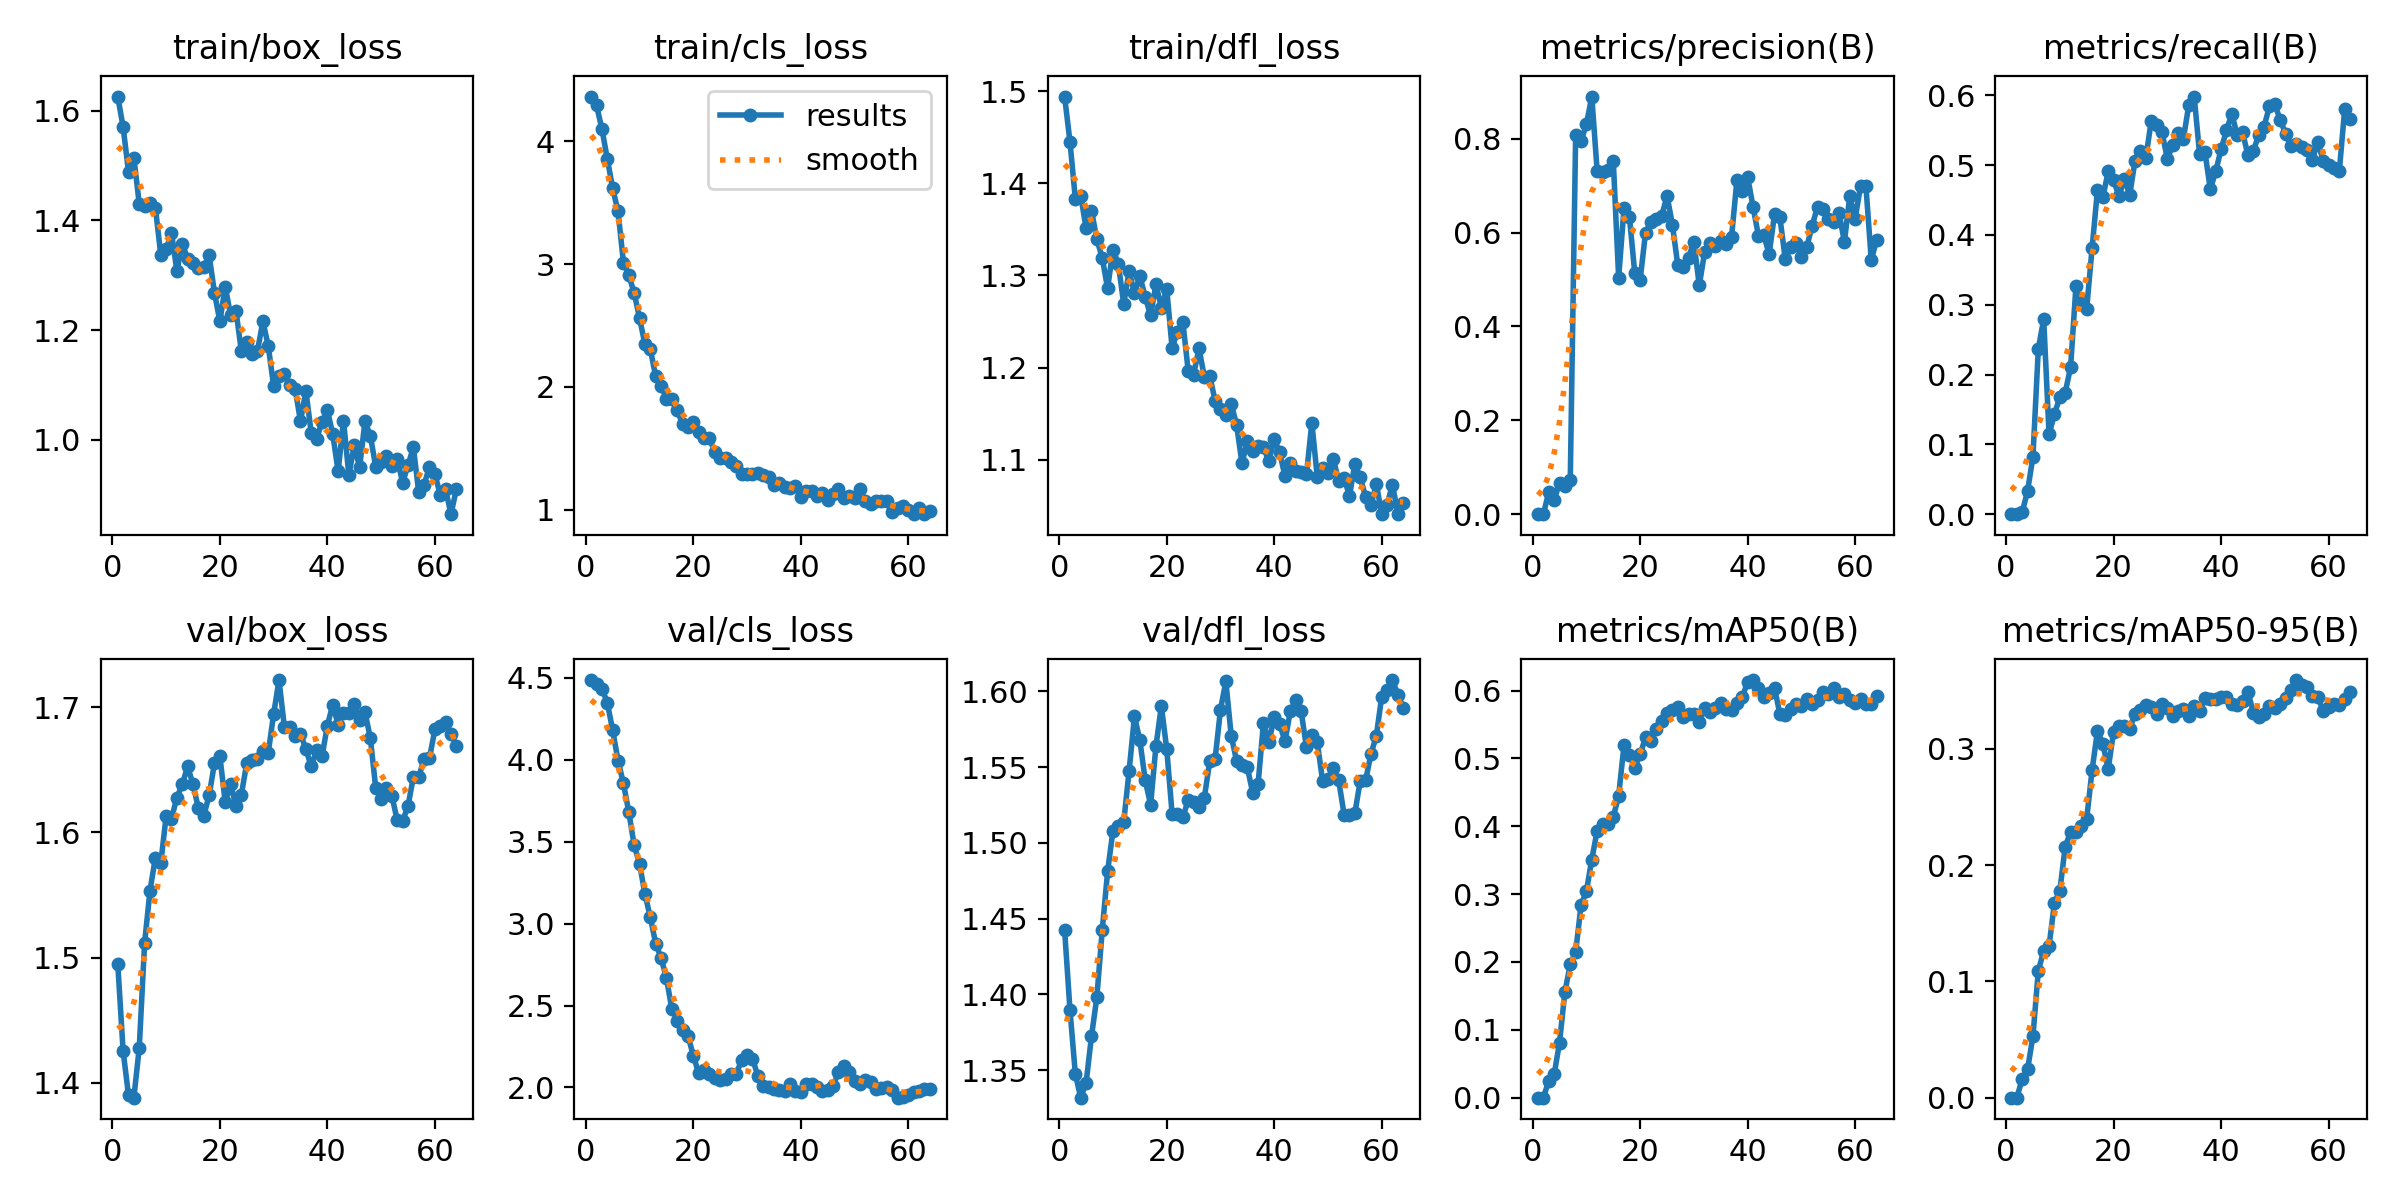

The file beside this chart, header and first rows:
epoch, time, train/box_loss, train/cls_loss, train/dfl_loss, metrics/precision(B), metrics/recall(B), metrics/mAP50(B), metrics/mAP50-95(B), val/box_loss, val/cls_loss, val/dfl_loss, lr/pg0, lr/pg1, lr/pg2
1, 45.93, 1.626, 4.365, 1.494, 0, 0, 0, 0, 1.495, 4.486, 1.443, 2.499e-05, 2.499e-05, 2.499e-05
2, 81.42, 1.57, 4.293, 1.445, 0, 0, 0, 0, 1.425, 4.462, 1.39, 5.28873e-05, 5.28873e-05, 5.28873e-05
3, 116.7, 1.488, 4.101, 1.383, 0.04762, 0.00292, 0.02527, 0.01606, 1.39, 4.434, 1.347, 8.00778e-05, 8.00778e-05, 8.00778e-05
4, 152.4, 1.514, 3.858, 1.387, 0.02998, 0.03304, 0.03436, 0.02437, 1.388, 4.349, 1.332, 0.0001066, 0.0001066, 0.0001066
5, 190.8, 1.43, 3.616, 1.351, 0.06659, 0.08252, 0.08126, 0.05301, 1.428, 4.179, 1.342, 0.0001323, 0.0001323, 0.0001323
6, 240.5, 1.427, 3.429, 1.37, 0.06054, 0.2369, 0.1559, 0.1092, 1.512, 3.995, 1.372, 0.0001574, 0.0001574, 0.0001574
7, 284, 1.431, 3.013, 1.339, 0.07351, 0.2792, 0.1963, 0.126, 1.554, 3.856, 1.398, 0.0001818, 0.0001818, 0.0001818
8, 324.8, 1.423, 2.911, 1.319, 0.8075, 0.1142, 0.2143, 0.1305, 1.58, 3.681, 1.442, 0.0002054, 0.0002054, 0.0002054
9, 366.2, 1.338, 2.763, 1.286, 0.795, 0.1435, 0.2833, 0.1677, 1.575, 3.477, 1.481, 0.0002284, 0.0002284, 0.0002284
10, 405.9, 1.347, 2.56, 1.328, 0.8308, 0.1672, 0.3043, 0.1778, 1.613, 3.366, 1.508, 0.0002506, 0.0002506, 0.0002506
11, 449.5, 1.378, 2.347, 1.312, 0.8901, 0.1742, 0.351, 0.2158, 1.611, 3.18, 1.511, 0.0002722, 0.0002722, 0.0002722
12, 493.3, 1.308, 2.308, 1.269, 0.7314, 0.2103, 0.3934, 0.2285, 1.628, 3.039, 1.514, 0.000293, 0.000293, 0.000293
13, 536, 1.357, 2.085, 1.305, 0.7301, 0.3266, 0.4029, 0.2283, 1.638, 2.878, 1.548, 0.000304, 0.000304, 0.000304
14, 580.5, 1.33, 2.01, 1.28, 0.7343, 0.3062, 0.404, 0.2334, 1.653, 2.792, 1.584, 0.0002996, 0.0002996, 0.0002996
15, 627.7, 1.323, 1.904, 1.299, 0.7538, 0.2945, 0.4137, 0.2399, 1.638, 2.667, 1.568, 0.0002951, 0.0002951, 0.0002951
16, 673, 1.313, 1.898, 1.277, 0.5039, 0.3807, 0.4449, 0.2814, 1.619, 2.48, 1.541, 0.0002907, 0.0002907, 0.0002907
17, 721, 1.315, 1.808, 1.257, 0.6524, 0.464, 0.5199, 0.3152, 1.613, 2.406, 1.525, 0.0002863, 0.0002863, 0.0002863
18, 767.8, 1.337, 1.699, 1.29, 0.6341, 0.4536, 0.5057, 0.3043, 1.63, 2.349, 1.564, 0.0002819, 0.0002819, 0.0002819
19, 815.7, 1.268, 1.674, 1.265, 0.5135, 0.491, 0.4865, 0.2825, 1.656, 2.316, 1.59, 0.0002775, 0.0002775, 0.0002775
20, 866.5, 1.216, 1.714, 1.285, 0.4996, 0.4787, 0.506, 0.3147, 1.661, 2.195, 1.562, 0.0002731, 0.0002731, 0.0002731
21, 916.1, 1.279, 1.632, 1.221, 0.5999, 0.4552, 0.5309, 0.3197, 1.624, 2.086, 1.519, 0.0002686, 0.0002686, 0.0002686
22, 965.7, 1.227, 1.581, 1.239, 0.6218, 0.4804, 0.5255, 0.3198, 1.639, 2.105, 1.519, 0.0002642, 0.0002642, 0.0002642
23, 1019, 1.235, 1.584, 1.25, 0.6296, 0.4574, 0.5432, 0.3172, 1.621, 2.083, 1.517, 0.0002598, 0.0002598, 0.0002598
24, 1071, 1.162, 1.466, 1.196, 0.6353, 0.5066, 0.5556, 0.3302, 1.63, 2.06, 1.528, 0.0002554, 0.0002554, 0.0002554
25, 1131, 1.179, 1.421, 1.192, 0.6783, 0.52, 0.5676, 0.3329, 1.655, 2.043, 1.527, 0.000251, 0.000251, 0.000251
26, 1189, 1.157, 1.422, 1.221, 0.6172, 0.5107, 0.5715, 0.3377, 1.658, 2.051, 1.524, 0.0002466, 0.0002466, 0.0002466
27, 1247, 1.162, 1.385, 1.19, 0.5308, 0.5627, 0.576, 0.3358, 1.658, 2.084, 1.53, 0.0002421, 0.0002421, 0.0002421
28, 1304, 1.216, 1.357, 1.191, 0.5275, 0.5573, 0.5614, 0.3295, 1.665, 2.081, 1.554, 0.0002377, 0.0002377, 0.0002377
29, 1358, 1.171, 1.292, 1.164, 0.5467, 0.5477, 0.5654, 0.3388, 1.664, 2.169, 1.555, 0.0002333, 0.0002333, 0.0002333
30, 1407, 1.098, 1.288, 1.155, 0.5806, 0.5089, 0.5652, 0.3348, 1.694, 2.2, 1.588, 0.0002289, 0.0002289, 0.0002289
31, 1455, 1.117, 1.294, 1.148, 0.4874, 0.5281, 0.5537, 0.3281, 1.722, 2.176, 1.607, 0.0002245, 0.0002245, 0.0002245
32, 1508, 1.12, 1.301, 1.161, 0.5586, 0.5465, 0.5739, 0.3328, 1.684, 2.073, 1.571, 0.00022, 0.00022, 0.00022
33, 1562, 1.1, 1.285, 1.138, 0.577, 0.5379, 0.5679, 0.3346, 1.684, 2.011, 1.554, 0.0002156, 0.0002156, 0.0002156
34, 1616, 1.094, 1.269, 1.096, 0.5715, 0.5865, 0.5748, 0.3279, 1.677, 2.004, 1.551, 0.0002112, 0.0002112, 0.0002112
35, 1670, 1.034, 1.197, 1.12, 0.5823, 0.5982, 0.5819, 0.3364, 1.679, 1.991, 1.55, 0.0002068, 0.0002068, 0.0002068
36, 1724, 1.089, 1.213, 1.11, 0.5767, 0.5161, 0.5727, 0.3325, 1.666, 1.981, 1.533, 0.0002024, 0.0002024, 0.0002024
37, 1778, 1.013, 1.185, 1.115, 0.59, 0.5185, 0.5714, 0.3432, 1.653, 1.98, 1.539, 0.000198, 0.000198, 0.000198
38, 1831, 1.002, 1.175, 1.113, 0.7117, 0.4653, 0.5815, 0.3425, 1.666, 2.023, 1.579, 0.0001935, 0.0001935, 0.0001935
39, 1880, 1.033, 1.191, 1.099, 0.6879, 0.4911, 0.5899, 0.3429, 1.661, 1.98, 1.566, 0.0001891, 0.0001891, 0.0001891
40, 1924, 1.054, 1.105, 1.122, 0.7188, 0.5224, 0.6132, 0.3448, 1.685, 1.971, 1.583, 0.0001847, 0.0001847, 0.0001847
41, 1970, 1.011, 1.152, 1.108, 0.6553, 0.5496, 0.6155, 0.3447, 1.702, 2.019, 1.579, 0.0001803, 0.0001803, 0.0001803
42, 2018, 0.9426, 1.15, 1.082, 0.5939, 0.5735, 0.6044, 0.3382, 1.686, 2.019, 1.567, 0.0001759, 0.0001759, 0.0001759
43, 2070, 1.035, 1.112, 1.096, 0.5947, 0.543, 0.5901, 0.3378, 1.695, 2.002, 1.587, 0.0001714, 0.0001714, 0.0001714
44, 2121, 0.9357, 1.132, 1.087, 0.5543, 0.547, 0.5959, 0.3413, 1.695, 1.979, 1.594, 0.000167, 0.000167, 0.000167
45, 2180, 0.9903, 1.077, 1.087, 0.6393, 0.5139, 0.6039, 0.349, 1.703, 1.983, 1.587, 0.0001626, 0.0001626, 0.0001626
46, 2232, 0.9498, 1.126, 1.084, 0.6327, 0.5205, 0.5654, 0.3309, 1.69, 2.007, 1.563, 0.0001582, 0.0001582, 0.0001582
47, 2278, 1.034, 1.165, 1.14, 0.5433, 0.5427, 0.5635, 0.3274, 1.696, 2.094, 1.571, 0.0001538, 0.0001538, 0.0001538
48, 2321, 1.007, 1.096, 1.082, 0.5697, 0.5552, 0.5721, 0.3302, 1.675, 2.129, 1.567, 0.0001494, 0.0001494, 0.0001494
49, 2362, 0.951, 1.107, 1.091, 0.5781, 0.584, 0.58, 0.3368, 1.635, 2.096, 1.541, 0.0001449, 0.0001449, 0.0001449
50, 2405, 0.9596, 1.097, 1.086, 0.5477, 0.5871, 0.5769, 0.3349, 1.627, 2.042, 1.542, 0.0001405, 0.0001405, 0.0001405
51, 2515, 0.9711, 1.167, 1.1, 0.5691, 0.5646, 0.5876, 0.3383, 1.635, 2.019, 1.549, 0.0001361, 0.0001361, 0.0001361
52, 2551, 0.9532, 1.069, 1.077, 0.6148, 0.5451, 0.5796, 0.3437, 1.629, 2.047, 1.541, 0.0001317, 0.0001317, 0.0001317
53, 2591, 0.9658, 1.048, 1.08, 0.6552, 0.527, 0.5863, 0.3507, 1.61, 2.035, 1.519, 0.0001273, 0.0001273, 0.0001273
54, 2648, 0.922, 1.071, 1.06, 0.6509, 0.5298, 0.5986, 0.359, 1.609, 1.989, 1.518, 0.0001229, 0.0001229, 0.0001229
55, 2697, 0.9538, 1.072, 1.096, 0.6283, 0.5261, 0.5943, 0.3549, 1.621, 1.999, 1.52, 0.0001184, 0.0001184, 0.0001184
56, 2745, 0.9867, 1.066, 1.081, 0.6229, 0.5218, 0.6036, 0.3534, 1.644, 2.005, 1.541, 0.000114, 0.000114, 0.000114
57, 2789, 0.9042, 0.9845, 1.06, 0.6427, 0.5078, 0.5907, 0.3451, 1.644, 1.984, 1.541, 0.0001096, 0.0001096, 0.0001096
58, 2834, 0.9185, 1.01, 1.051, 0.58, 0.5336, 0.5954, 0.3447, 1.659, 1.938, 1.559, 0.0001052, 0.0001052, 0.0001052
59, 2878, 0.9512, 1.032, 1.074, 0.6778, 0.5057, 0.5865, 0.3326, 1.659, 1.943, 1.571, 0.0001008, 0.0001008, 0.0001008
60, 2925, 0.9382, 0.9977, 1.041, 0.6296, 0.5008, 0.5817, 0.3359, 1.682, 1.955, 1.597, 9.63454e-05, 9.63454e-05, 9.63454e-05
... 4 more rows
